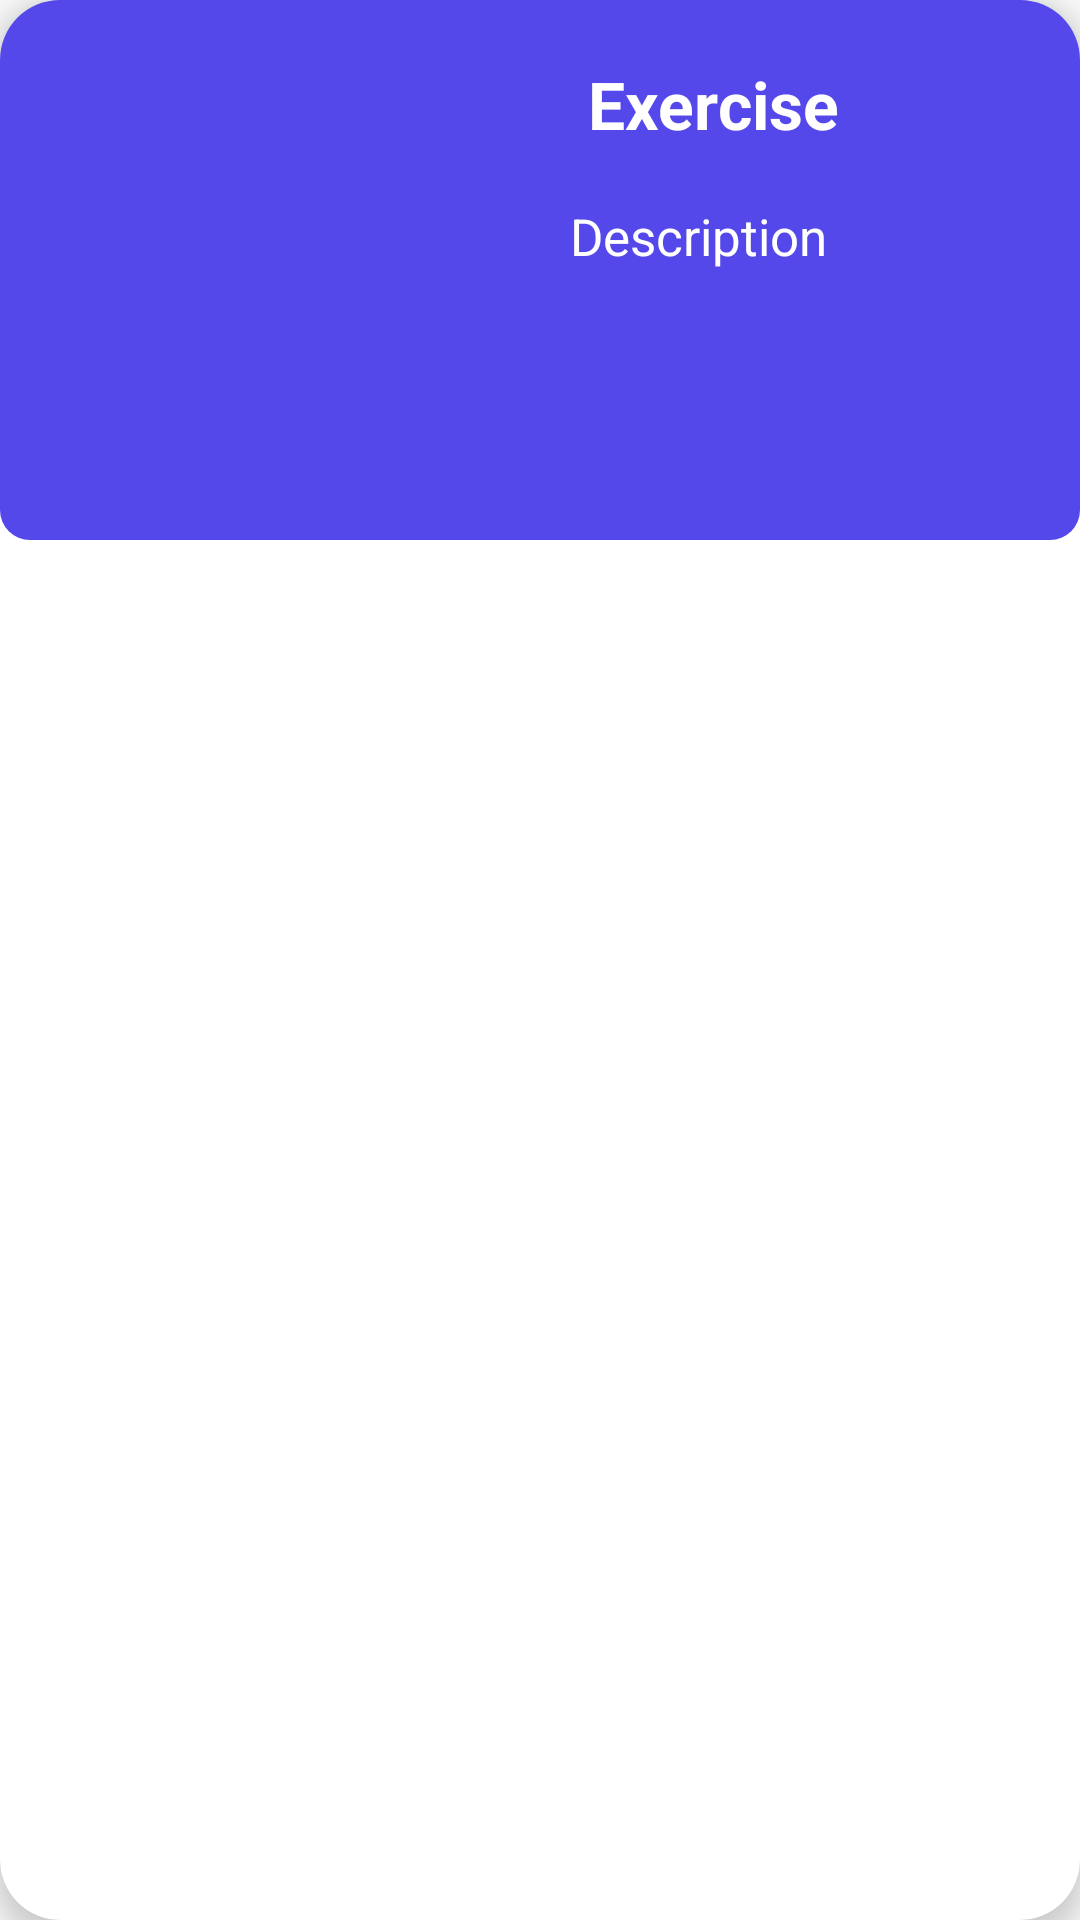

Reconstruct the res/layout file that produces this screen, plus the resources it refers to.
<!-- AndroidManifest.xml: application theme Theme.InstructionApp -->
<!-- res/layout/exercise_rv_item.xml -->
<?xml version="1.0" encoding="utf-8"?>
<androidx.cardview.widget.CardView xmlns:android="http://schemas.android.com/apk/res/android"
    xmlns:app="http://schemas.android.com/apk/res-auto"
    android:layout_width="match_parent"
    android:layout_height="wrap_content"
    android:background="@android:color/transparent"
    app:cardCornerRadius="20dp"
    android:outlineAmbientShadowColor="@color/teal_200"
    android:layout_margin="10dp"
    app:cardElevation="5dp">

    <RelativeLayout
        android:layout_width="match_parent"
        android:layout_height="wrap_content"
        android:background="@drawable/exe_item_back"
        >

        <ImageView
            android:id="@+id/exe_img_item"
            android:layout_width="140dp"
            android:layout_height="140dp"
            android:layout_marginStart="20dp"
            android:layout_marginTop="20dp"
            android:layout_marginEnd="20dp"
            android:layout_marginBottom="20dp" />

        <TextView
            android:id="@+id/exe_txt_item"
            android:layout_width="wrap_content"
            android:layout_height="wrap_content"
            android:layout_marginStart="10dp"
            android:layout_marginLeft="16dp"
            android:layout_marginTop="20dp"
            android:layout_marginEnd="10dp"
            android:layout_marginBottom="10dp"
            android:layout_toRightOf="@id/exe_img_item"
            android:text="Exercise"
            android:textColor="@color/white"
            android:textSize="22dp"
            android:textStyle="bold" />
        <TextView
            android:id="@+id/exe_des_item"
            android:textSize="17dp"
            android:layout_marginRight="10dp"
            android:layout_marginLeft="10dp"
            android:layout_marginTop="8dp"
            android:text="Description"
            android:textColor="@color/white"
            android:layout_width="wrap_content"
            android:layout_below="@id/exe_txt_item"
            android:layout_toRightOf="@id/exe_img_item"
            android:layout_height="wrap_content"/>
    </RelativeLayout>


</androidx.cardview.widget.CardView>
<!-- resources referenced by this layout -->
<resources>
  <color name="teal_200">#FF03DAC5</color>
  <color name="white">#FFFFFFFF</color>
  <!-- drawable exe_item_back (drawable) -->
  <?xml version="1.0" encoding="utf-8"?>
  <shape android:shape="rectangle" xmlns:android="http://schemas.android.com/apk/res/android">
      <corners android:radius="10dp"/>
      <solid android:color="#5548EA"/>
  </shape>
  <style name="Theme.InstructionApp" parent="Theme.MaterialComponents.DayNight.NoActionBar.Bridge">
          
          <item name="colorPrimary">@color/purple_500</item>
          <item name="colorPrimaryVariant">@color/purple_700</item>
          <item name="colorOnPrimary">@color/white</item>
          
          <item name="colorSecondary">@color/teal_200</item>
          <item name="colorSecondaryVariant">@color/teal_700</item>
          <item name="colorOnSecondary">@color/black</item>
          
          <item name="android:statusBarColor">?attr/colorPrimaryVariant</item>
          
      </style>
  <color name="purple_500">#FF6200EE</color>
  <color name="purple_700">#223BDC</color>
  <color name="teal_700">#FF018786</color>
  <color name="black">#FF000000</color>
</resources>
